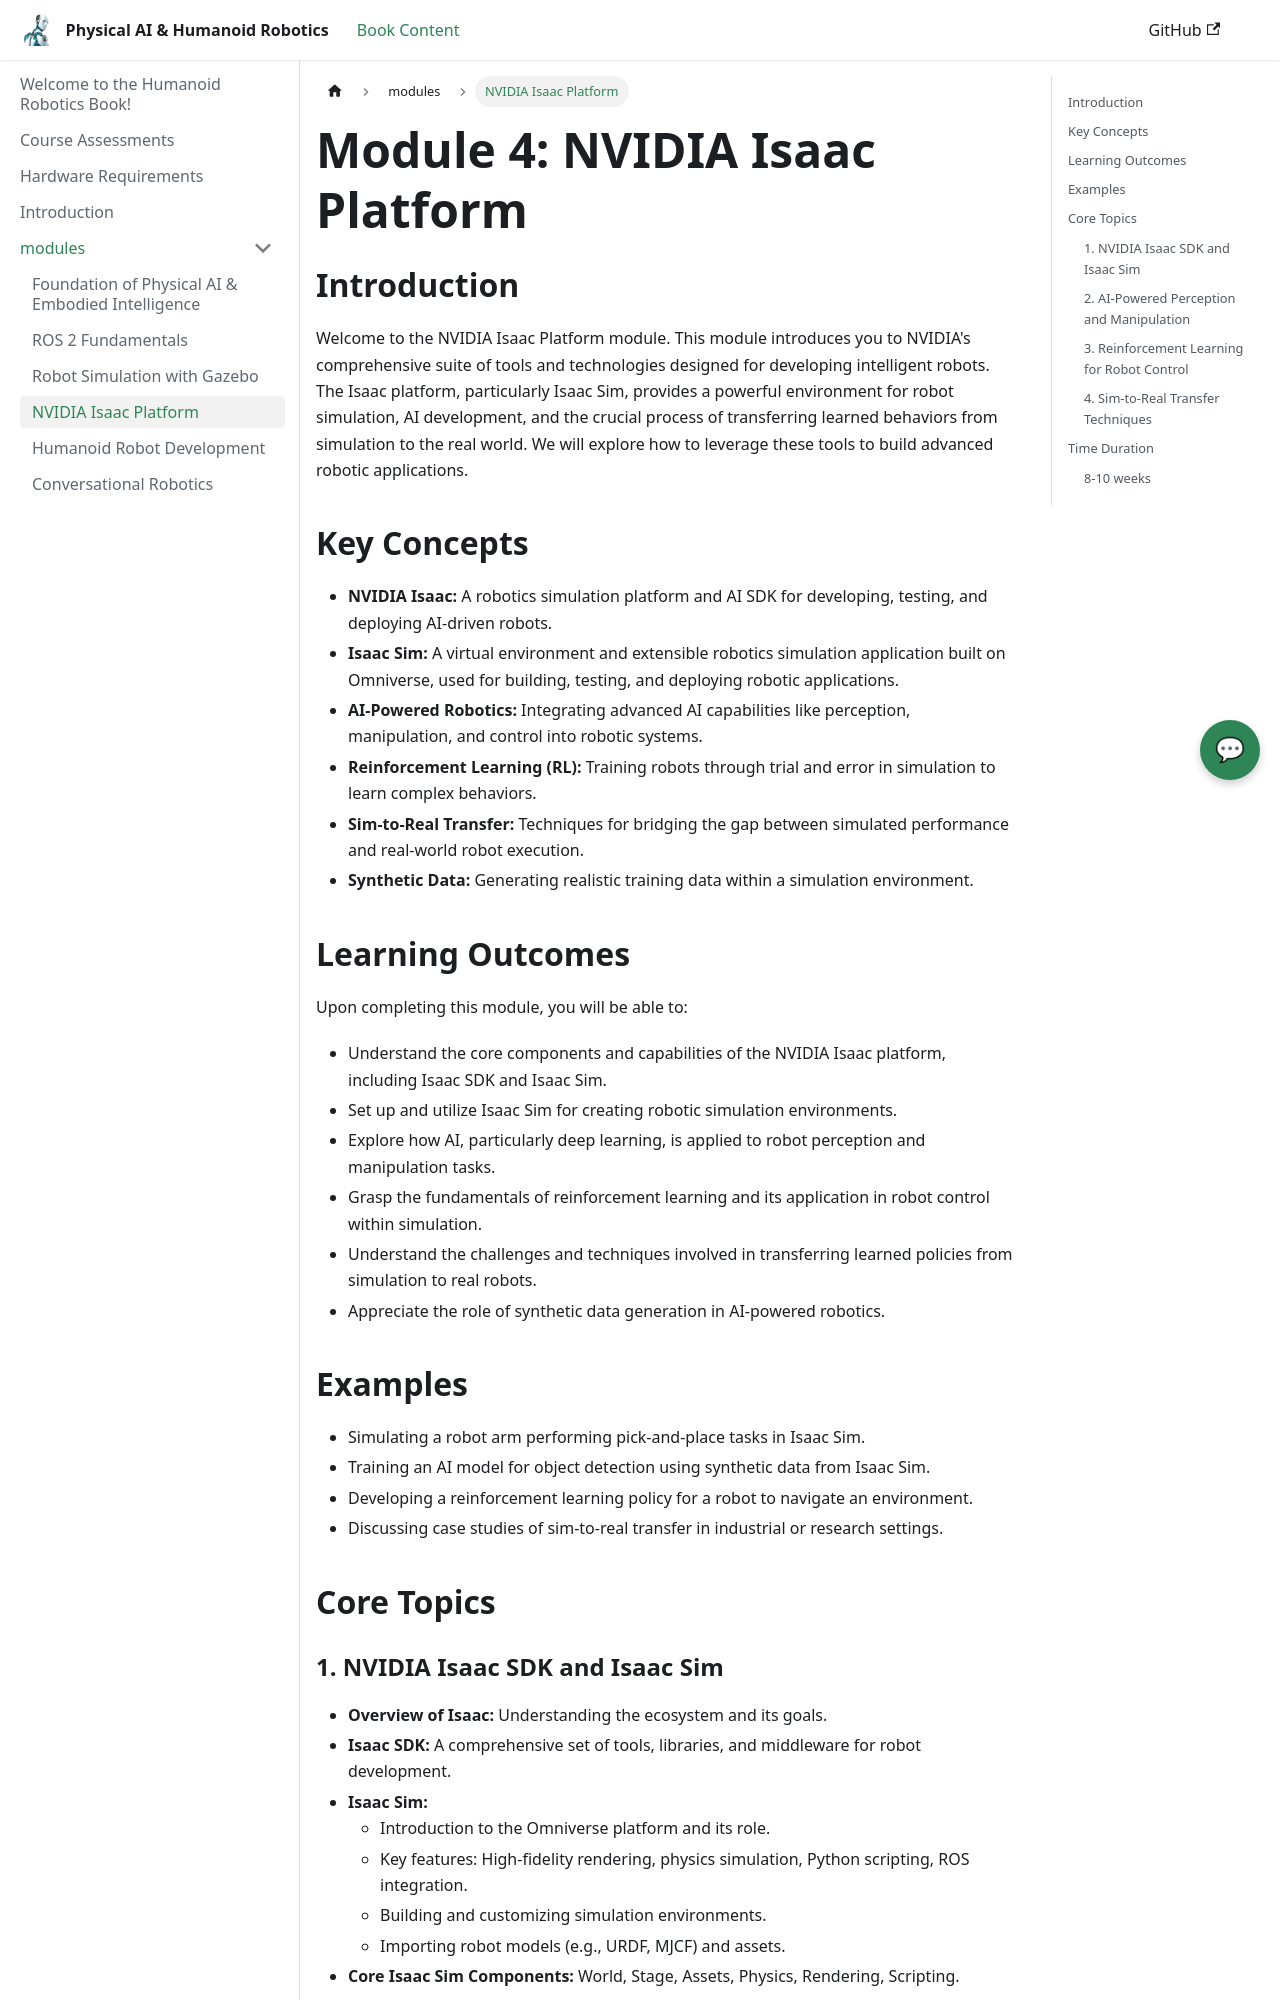

repository: zainabsiddiqui833251/physical-AI-and-humanoid-robot · page: docs/modules/NVIDIA_Isaac_platform/index.html · generator: docusaurus

---
title: NVIDIA Isaac Platform
sidebar_position: 4
---

# Module 4: NVIDIA Isaac Platform

## Introduction

Welcome to the NVIDIA Isaac Platform module. This module introduces you to NVIDIA's comprehensive suite of tools and technologies designed for developing intelligent robots. The Isaac platform, particularly Isaac Sim, provides a powerful environment for robot simulation, AI development, and the crucial process of transferring learned behaviors from simulation to the real world. We will explore how to leverage these tools to build advanced robotic applications.

## Key Concepts

*   **NVIDIA Isaac:** A robotics simulation platform and AI SDK for developing, testing, and deploying AI-driven robots.
*   **Isaac Sim:** A virtual environment and extensible robotics simulation application built on Omniverse, used for building, testing, and deploying robotic applications.
*   **AI-Powered Robotics:** Integrating advanced AI capabilities like perception, manipulation, and control into robotic systems.
*   **Reinforcement Learning (RL):** Training robots through trial and error in simulation to learn complex behaviors.
*   **Sim-to-Real Transfer:** Techniques for bridging the gap between simulated performance and real-world robot execution.
*   **Synthetic Data:** Generating realistic training data within a simulation environment.

## Learning Outcomes

Upon completing this module, you will be able to:

*   Understand the core components and capabilities of the NVIDIA Isaac platform, including Isaac SDK and Isaac Sim.
*   Set up and utilize Isaac Sim for creating robotic simulation environments.
*   Explore how AI, particularly deep learning, is applied to robot perception and manipulation tasks.
*   Grasp the fundamentals of reinforcement learning and its application in robot control within simulation.
*   Understand the challenges and techniques involved in transferring learned policies from simulation to real robots.
*   Appreciate the role of synthetic data generation in AI-powered robotics.

## Examples

*   Simulating a robot arm performing pick-and-place tasks in Isaac Sim.
*   Training an AI model for object detection using synthetic data from Isaac Sim.
*   Developing a reinforcement learning policy for a robot to navigate an environment.
*   Discussing case studies of sim-to-real transfer in industrial or research settings.

## Core Topics
